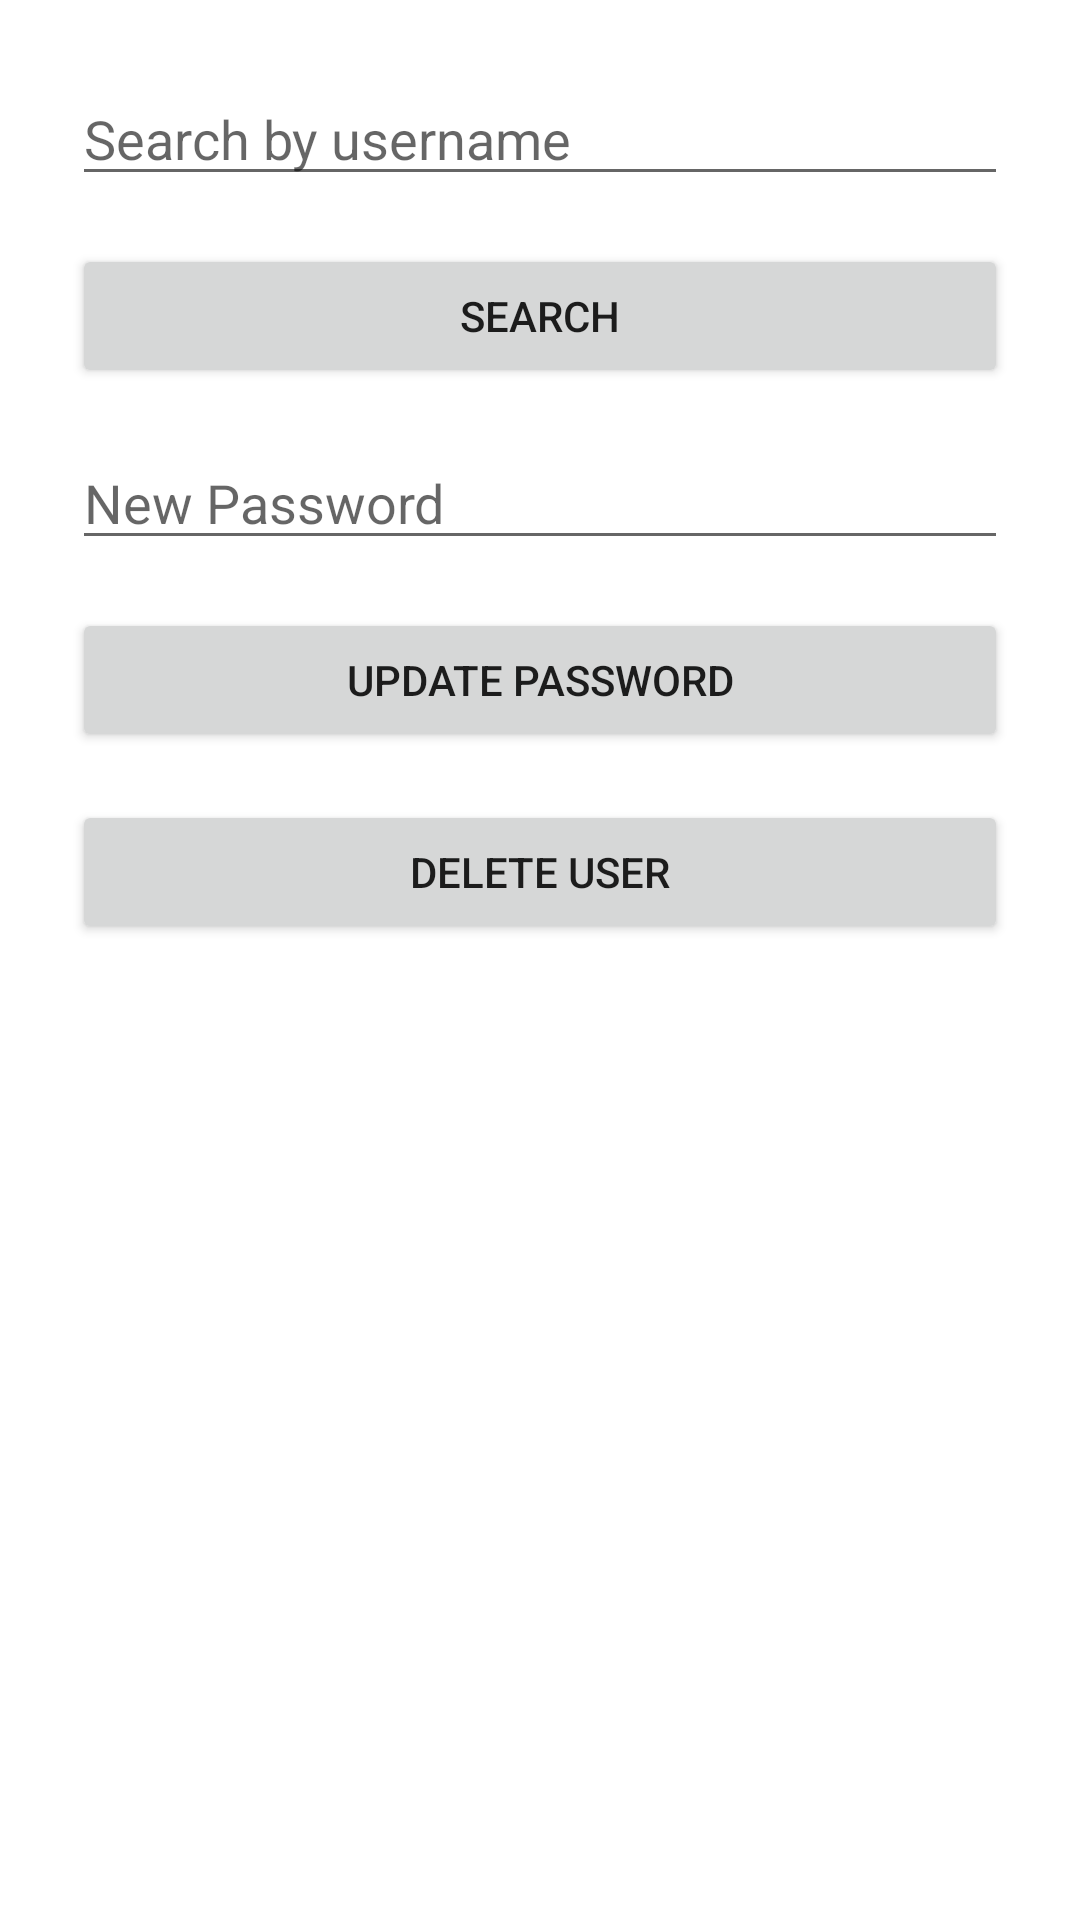

Here is an Android app screen rendered from its layout file. Give the layout XML and the strings, colors and styles it references.
<!-- AndroidManifest.xml: application theme Theme.MentalHealthApp -->
<!-- res/layout/activity_search.xml -->
<?xml version="1.0" encoding="utf-8"?>
<LinearLayout
    xmlns:android="http://schemas.android.com/apk/res/android"
    android:orientation="vertical"
    android:padding="24dp"
    android:layout_width="match_parent"
    android:layout_height="match_parent">

    <EditText
        android:id="@+id/etSearch"
        android:hint="Search by username"
        android:layout_width="match_parent"
        android:layout_height="wrap_content"
        android:layout_marginBottom="16dp"/>

    <Button
        android:id="@+id/btnSearch"
        android:text="Search"
        android:layout_width="match_parent"
        android:layout_height="wrap_content"
        android:layout_marginBottom="16dp"/>

    <EditText
        android:id="@+id/etNewPassword"
        android:hint="New Password"
        android:inputType="textPassword"
        android:layout_width="match_parent"
        android:layout_height="wrap_content"
        android:layout_marginBottom="16dp"/>

    <Button
        android:id="@+id/btnUpdate"
        android:text="Update Password"
        android:layout_width="match_parent"
        android:layout_height="wrap_content"
        android:layout_marginBottom="16dp"/>

    <Button
        android:id="@+id/btnDelete"
        android:text="Delete User"
        android:layout_width="match_parent"
        android:layout_height="wrap_content"
        android:layout_marginBottom="16dp"/>

    <TextView
        android:id="@+id/tvResults"
        android:layout_width="match_parent"
        android:layout_height="wrap_content"/>
</LinearLayout>
<!-- resources referenced by this layout -->
<resources>
  <style name="Theme.MentalHealthApp" parent="Theme.MaterialComponents.DayNight.DarkActionBar">
  
          <item name="colorPrimary">@color/purple_500</item>
          <item name="colorPrimaryVariant">@color/purple_700</item>
          <item name="colorSecondary">@color/teal_700</item>
          <item name="android:windowBackground">@color/white</item>
  
      </style>
  <color name="purple_500">#6200EE</color>
  <color name="purple_700">#3700B3</color>
  <color name="teal_700">#018786</color>
  <color name="white">#FFFFFF</color>
</resources>
